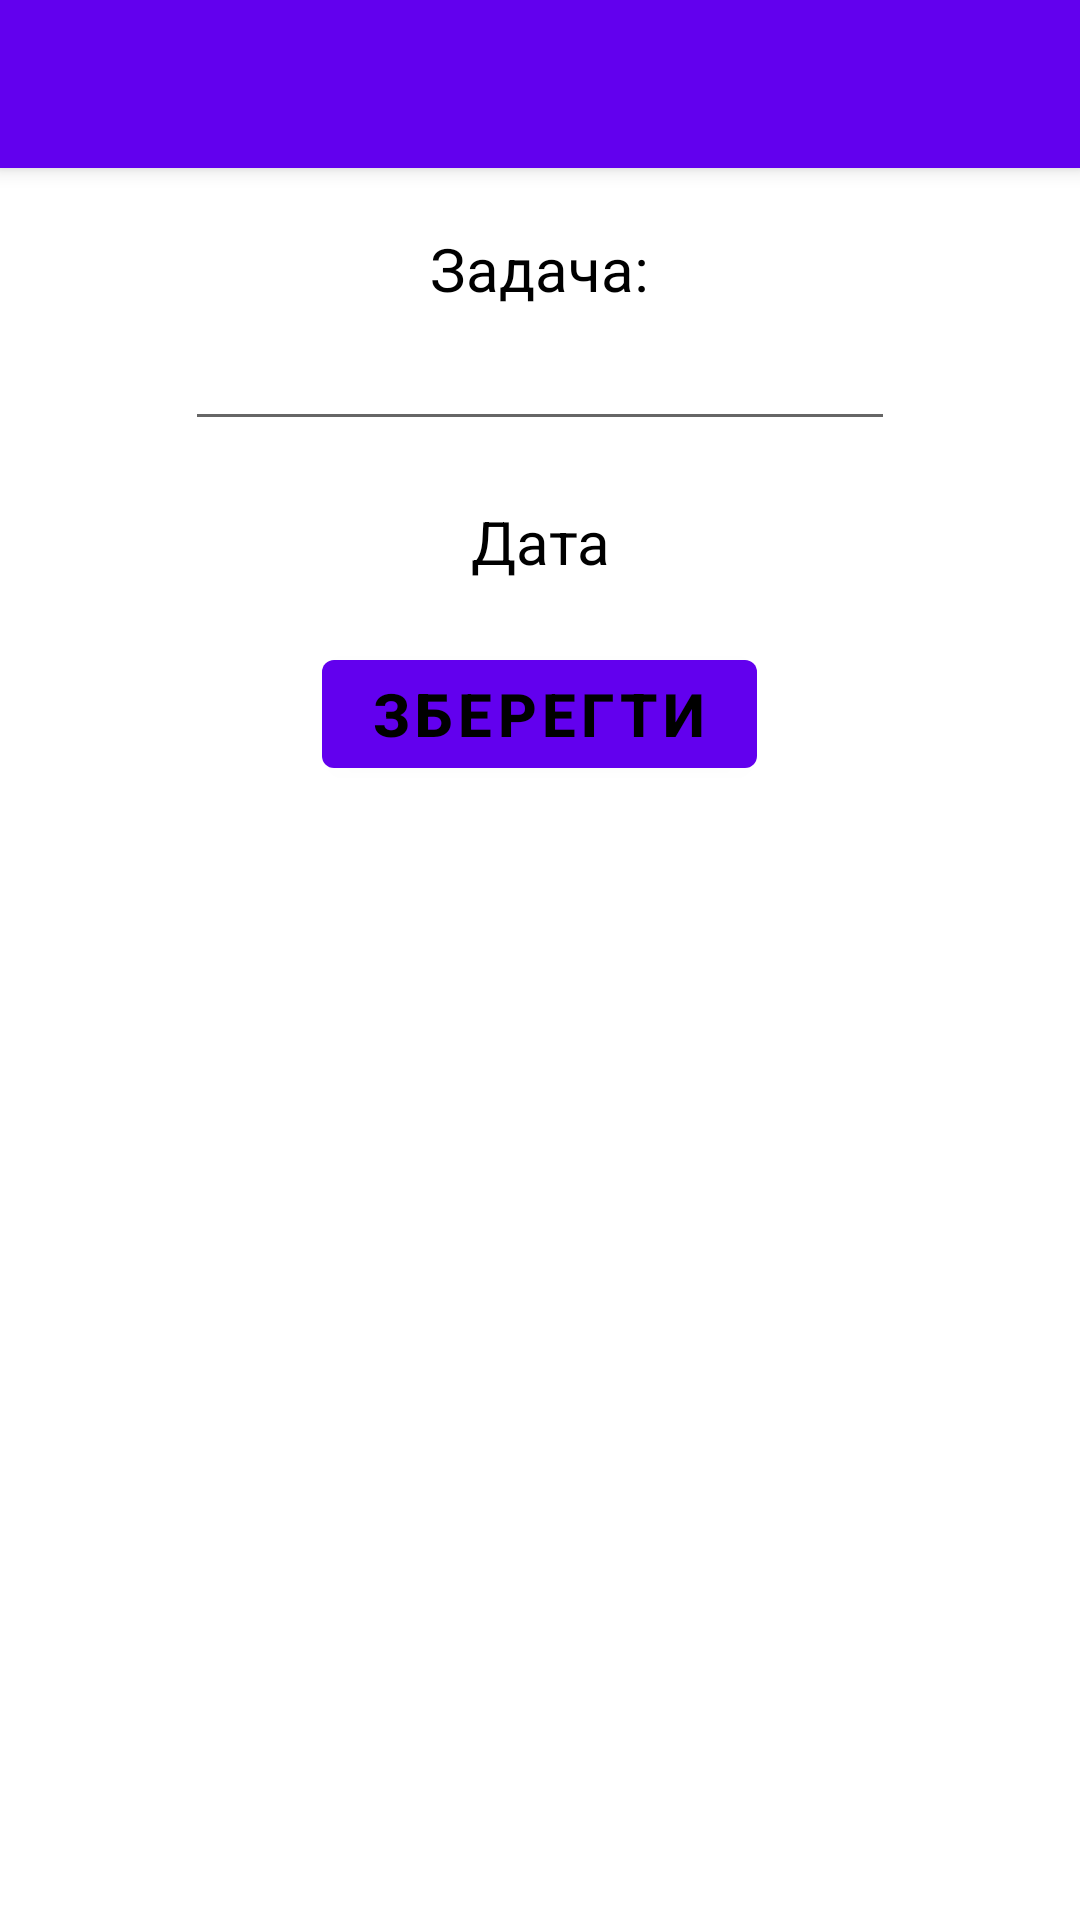

This screen was rendered from an Android layout file. Write that file and the resources it references.
<!-- AndroidManifest.xml: application theme Theme.Diplom -->
<!-- res/layout/app_bar_events_taker.xml -->
<?xml version="1.0" encoding="utf-8"?>
<androidx.coordinatorlayout.widget.CoordinatorLayout xmlns:android="http://schemas.android.com/apk/res/android"
    xmlns:app="http://schemas.android.com/apk/res-auto"
    xmlns:tools="http://schemas.android.com/tools"
    android:layout_width="match_parent"
    android:layout_height="match_parent"
    tools:context=".Planner.EventsTakerActivity">

    <com.google.android.material.appbar.AppBarLayout
        android:layout_width="match_parent"
        android:layout_height="wrap_content"
        android:theme="@style/Theme.Diplom.AppBarOverlay">

        <androidx.appcompat.widget.Toolbar
            android:id="@+id/toolbar"
            android:layout_width="match_parent"
            android:layout_height="?attr/actionBarSize"
            android:background="?attr/colorPrimary"
            app:popupTheme="@style/Theme.Diplom.PopupOverlay" />

    </com.google.android.material.appbar.AppBarLayout>

    <include layout="@layout/activity_events_taker"/>

</androidx.coordinatorlayout.widget.CoordinatorLayout>
<!-- res/layout/activity_events_taker.xml (included above) -->
<?xml version="1.0" encoding="utf-8"?>
<LinearLayout xmlns:android="http://schemas.android.com/apk/res/android"
    xmlns:app="http://schemas.android.com/apk/res-auto"
    xmlns:tools="http://schemas.android.com/tools"
    android:layout_width="match_parent"
    android:layout_height="match_parent"
    android:orientation="vertical"
    app:layout_behavior="@string/appbar_scrolling_view_behavior"
    tools:context=".Planner.EventsTakerActivity"
    tools:showIn="@layout/app_bar_events_taker">

    <TextView
        android:layout_width="wrap_content"
        android:layout_height="wrap_content"
        android:layout_gravity="center"
        android:layout_marginTop="20dp"
        android:text="Задача:"
        android:textSize="20sp"
        android:textAlignment="center"
        android:textColor="@color/black"/>

    <EditText
        android:id="@+id/eventTaskEditText"
        android:layout_width="wrap_content"
        android:layout_height="wrap_content"
        android:layout_gravity="center"
        android:textSize="20sp"
        android:ems="10"
        android:inputType="text"/>

    <TextView
        android:id="@+id/eventDateTextView"
        android:layout_width="wrap_content"
        android:layout_height="wrap_content"
        android:layout_gravity="center"
        android:layout_marginTop="20dp"
        android:text="Дата"
        android:textSize="20sp"
        android:textAlignment="center"
        android:textColor="@color/black"/>

    <Button
        android:layout_marginTop="20dp"
        android:layout_width="wrap_content"
        android:layout_height="wrap_content"
        android:text="Зберегти"
        android:textColor="@color/black"
        android:background="@null"
        android:textStyle="bold"
        android:id="@+id/eventSave"
        android:layout_gravity="center"
        android:textSize="20sp"/>

</LinearLayout>
<!-- resources referenced by this layout -->
<resources>
  <color name="black">#FF000000</color>
  <style name="Theme.Diplom.AppBarOverlay" parent="ThemeOverlay.AppCompat.Dark.ActionBar" />
  <style name="Theme.Diplom.PopupOverlay" parent="ThemeOverlay.AppCompat.Light" />
  <style name="Theme.Diplom" parent="Theme.MaterialComponents.DayNight.DarkActionBar">
          
          <item name="colorPrimary">@color/purple_500</item>
          <item name="colorPrimaryVariant">@color/purple_700</item>
          <item name="colorOnPrimary">@color/white</item>
          
          <item name="colorSecondary">@color/blue</item>
          <item name="colorSecondaryVariant">@color/blue</item>
          <item name="colorOnSecondary">@color/black</item>
          
          <item name="android:statusBarColor">?attr/colorPrimaryVariant</item>
          
      </style>
  <color name="purple_500">#FF6200EE</color>
  <color name="purple_700">#FF3700B3</color>
  <color name="white">#FFFFFFFF</color>
  <color name="blue">#6200EE</color>
</resources>
